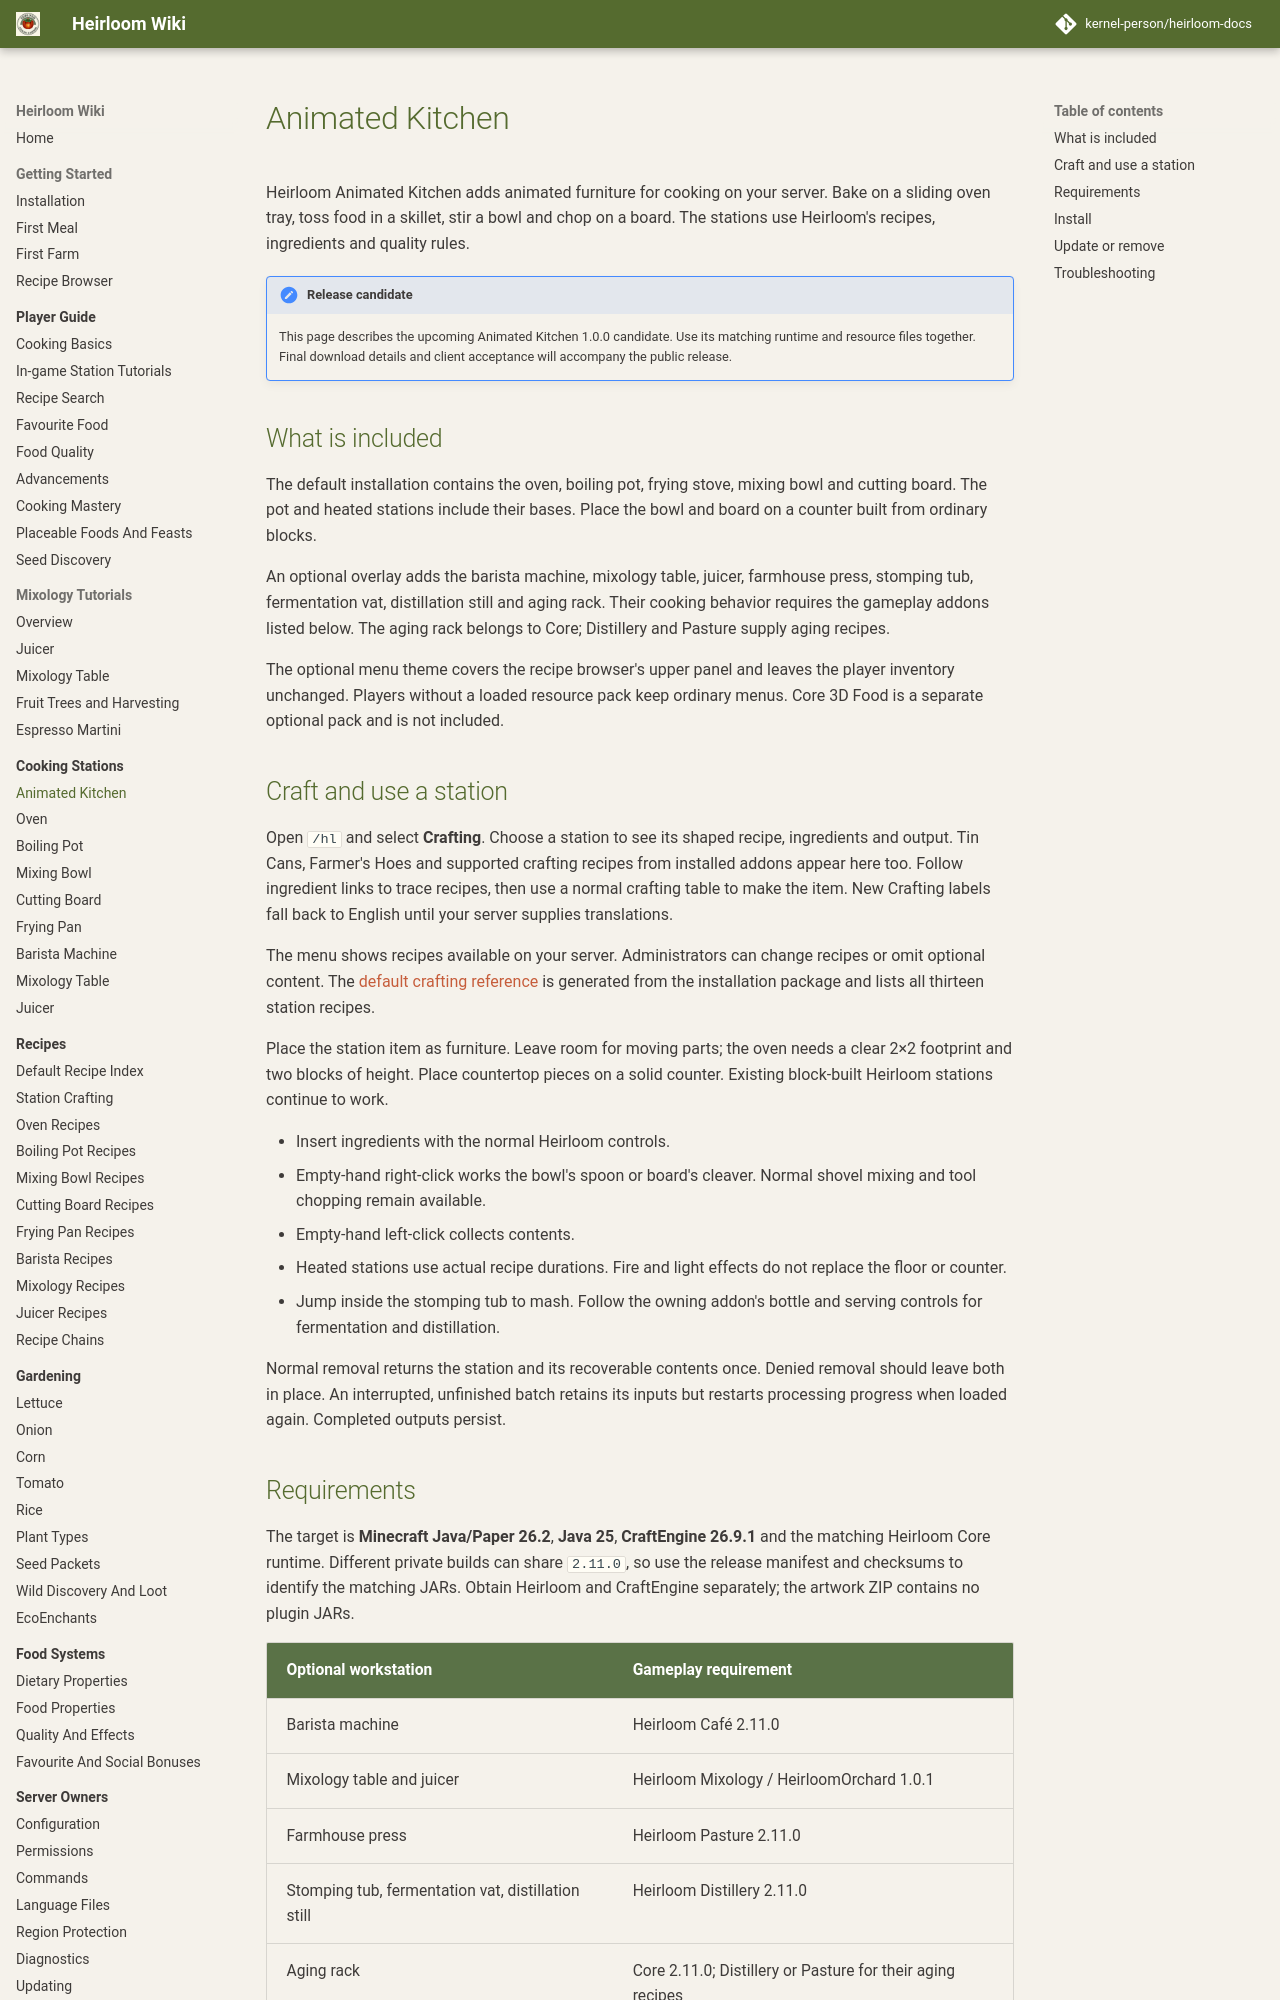

repository: kernel-person/heirloom-docs · page: stations/animated-kitchen/index.html · generator: mkdocs

# Animated Kitchen

Heirloom Animated Kitchen adds animated furniture for cooking on your server.
Bake on a sliding oven tray, toss food in a skillet, stir a bowl and chop on a
board. The stations use Heirloom's recipes, ingredients and quality rules.

!!! note "Release candidate"
    This page describes the upcoming Animated Kitchen 1.0.0 candidate. Use its
    matching runtime and resource files together. Final download details and
    client acceptance will accompany the public release.

## What is included

The default installation contains the oven, boiling pot, frying stove, mixing
bowl and cutting board. The pot and heated stations include their bases. Place
the bowl and board on a counter built from ordinary blocks.

An optional overlay adds the barista machine, mixology table, juicer, farmhouse
press, stomping tub, fermentation vat, distillation still and aging rack. Their
cooking behavior requires the gameplay addons listed below. The aging rack
belongs to Core; Distillery and Pasture supply aging recipes.

The optional menu theme covers the recipe browser's upper panel and leaves the
player inventory unchanged. Players without a loaded resource pack keep ordinary
menus. Core 3D Food is a separate optional pack and is not included.

## Craft and use a station

Open `/hl` and select **Crafting**. Choose a station to see its shaped recipe,
ingredients and output. Tin Cans, Farmer's Hoes and supported crafting recipes
from installed addons appear here too. Follow ingredient links to trace recipes,
then use a normal crafting table to make the item.
New Crafting labels fall back to English until your server supplies translations.

The menu shows recipes available on your server. Administrators can change
recipes or omit optional content. The [default crafting reference](../recipes/workstation-crafting.md)
is generated from the installation package and lists all thirteen station recipes.

Place the station item as furniture. Leave room for moving parts; the oven needs
a clear 2×2 footprint and two blocks of height. Place countertop pieces on a solid
counter. Existing block-built Heirloom stations continue to work.

- Insert ingredients with the normal Heirloom controls.
- Empty-hand right-click works the bowl's spoon or board's cleaver. Normal shovel
  mixing and tool chopping remain available.
- Empty-hand left-click collects contents.
- Heated stations use actual recipe durations. Fire and light effects do not
  replace the floor or counter.
- Jump inside the stomping tub to mash. Follow the owning addon's bottle and
  serving controls for fermentation and distillation.

Normal removal returns the station and its recoverable contents once. Denied
removal should leave both in place. An interrupted, unfinished batch retains its
inputs but restarts processing progress when loaded again. Completed outputs persist.
